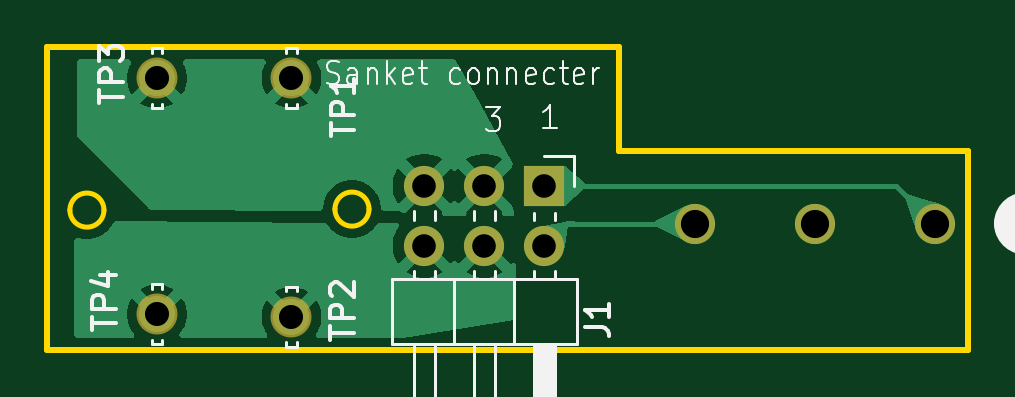
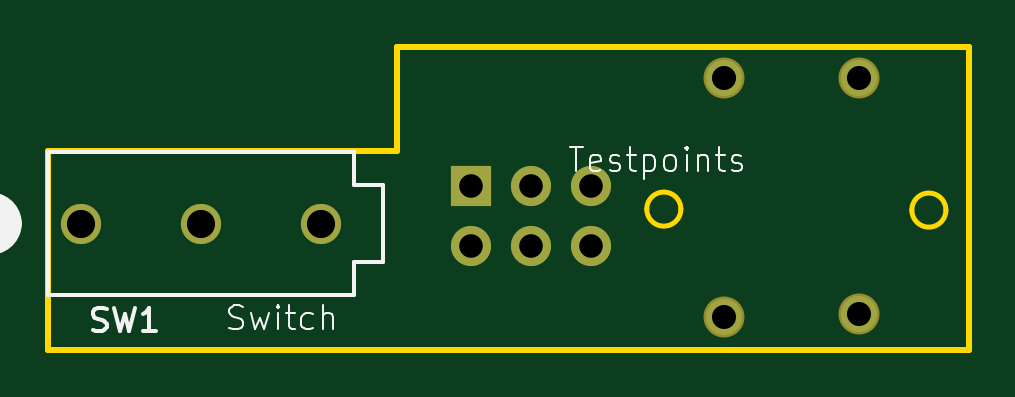
Circuit board: 11 layer files. Board 39.0 x 12.8 mm.
- bottom_copper: Resistor_board-B_Cu.gbr (1594 bytes)
- bottom_mask: Resistor_board-B_Mask.gbr (1001 bytes)
- paste: Resistor_board-B_Paste.gbr (459 bytes)
- bottom_silk: Resistor_board-B_Silkscreen.gbr (9873 bytes)
- outline: Resistor_board-Edge_Cuts.gbr (1249 bytes)
- top_copper: Resistor_board-F_Cu.gbr (25471 bytes)
- top_mask: Resistor_board-F_Mask.gbr (1001 bytes)
- paste: Resistor_board-F_Paste.gbr (459 bytes)
- top_silk: Resistor_board-F_Silkscreen.gbr (16146 bytes)
- drill: Resistor_board-NPTH.drl (264 bytes)
- drill: Resistor_board-PTH.drl (630 bytes)

=== bottom_copper: Resistor_board-B_Cu.gbr ===
%TF.GenerationSoftware,KiCad,Pcbnew,10.0.3*%
%TF.CreationDate,2026-06-20T17:42:38+04:00*%
%TF.ProjectId,Resistor_board,52657369-7374-46f7-925f-626f6172642e,rev?*%
%TF.SameCoordinates,Original*%
%TF.FileFunction,Copper,L2,Bot*%
%TF.FilePolarity,Positive*%
%FSLAX46Y46*%
G04 Gerber Fmt 4.6, Leading zero omitted, Abs format (unit mm)*
G04 Created by KiCad (PCBNEW 10.0.3) date 2026-06-20 17:42:38*
%MOMM*%
%LPD*%
G01*
G04 APERTURE LIST*
%TA.AperFunction,ComponentPad*%
%ADD10C,1.530000*%
%TD*%
%TA.AperFunction,ComponentPad*%
%ADD11R,1.700000X1.700000*%
%TD*%
%TA.AperFunction,ComponentPad*%
%ADD12C,1.700000*%
%TD*%
%TA.AperFunction,ComponentPad*%
%ADD13C,1.701800*%
%TD*%
G04 APERTURE END LIST*
D10*
%TO.P,TP3,TP*%
%TO.N,/BurnWireIN*%
X114590000Y-52750000D03*
%TD*%
%TO.P,TP4,TP*%
%TO.N,/GND*%
X114590000Y-62750000D03*
%TD*%
%TO.P,TP1,TP*%
%TO.N,/BurnWireIN*%
X120290000Y-52750000D03*
%TD*%
%TO.P,TP2,TP*%
%TO.N,/GND*%
X120290000Y-62850000D03*
%TD*%
D11*
%TO.P,J1,1,Pin_1*%
%TO.N,/DeployerDetectionSWOUT*%
X131000000Y-57300000D03*
D12*
%TO.P,J1,2,Pin_2*%
%TO.N,/DeployerDetectionSWIN*%
X131000000Y-59840000D03*
%TO.P,J1,3,Pin_3*%
%TO.N,/BurnWireIN*%
X128460000Y-57300000D03*
%TO.P,J1,4,Pin_4*%
%TO.N,/GND*%
X128460000Y-59840000D03*
%TO.P,J1,5,Pin_5*%
%TO.N,/BurnWireIN*%
X125920000Y-57300000D03*
%TO.P,J1,6,Pin_6*%
%TO.N,/GND*%
X125920000Y-59840000D03*
%TD*%
D13*
%TO.P,SW1,1,B*%
%TO.N,/DeployerDetectionSWOUT*%
X147537400Y-58900000D03*
%TO.P,SW1,2,C*%
%TO.N,unconnected-(SW1-C-Pad2)*%
X142457400Y-58900000D03*
%TO.P,SW1,3,A*%
%TO.N,/DeployerDetectionSWIN*%
X137377400Y-58900000D03*
%TD*%
M02*

=== bottom_mask: Resistor_board-B_Mask.gbr ===
%TF.GenerationSoftware,KiCad,Pcbnew,10.0.3*%
%TF.CreationDate,2026-06-20T17:42:38+04:00*%
%TF.ProjectId,Resistor_board,52657369-7374-46f7-925f-626f6172642e,rev?*%
%TF.SameCoordinates,Original*%
%TF.FileFunction,Soldermask,Bot*%
%TF.FilePolarity,Negative*%
%FSLAX46Y46*%
G04 Gerber Fmt 4.6, Leading zero omitted, Abs format (unit mm)*
G04 Created by KiCad (PCBNEW 10.0.3) date 2026-06-20 17:42:38*
%MOMM*%
%LPD*%
G01*
G04 APERTURE LIST*
%ADD10C,1.734000*%
%ADD11R,1.700000X1.700000*%
%ADD12C,1.700000*%
%ADD13C,1.701800*%
G04 APERTURE END LIST*
D10*
%TO.C,TP3*%
X114590000Y-52750000D03*
%TD*%
%TO.C,TP4*%
X114590000Y-62750000D03*
%TD*%
%TO.C,TP1*%
X120290000Y-52750000D03*
%TD*%
%TO.C,TP2*%
X120290000Y-62850000D03*
%TD*%
D11*
%TO.C,J1*%
X131000000Y-57300000D03*
D12*
X131000000Y-59840000D03*
X128460000Y-57300000D03*
X128460000Y-59840000D03*
X125920000Y-57300000D03*
X125920000Y-59840000D03*
%TD*%
D13*
%TO.C,SW1*%
X147537400Y-58900000D03*
X142457400Y-58900000D03*
X137377400Y-58900000D03*
%TD*%
M02*

=== paste: Resistor_board-B_Paste.gbr ===
%TF.GenerationSoftware,KiCad,Pcbnew,10.0.3*%
%TF.CreationDate,2026-06-20T17:42:38+04:00*%
%TF.ProjectId,Resistor_board,52657369-7374-46f7-925f-626f6172642e,rev?*%
%TF.SameCoordinates,Original*%
%TF.FileFunction,Paste,Bot*%
%TF.FilePolarity,Positive*%
%FSLAX46Y46*%
G04 Gerber Fmt 4.6, Leading zero omitted, Abs format (unit mm)*
G04 Created by KiCad (PCBNEW 10.0.3) date 2026-06-20 17:42:38*
%MOMM*%
%LPD*%
G01*
G04 APERTURE LIST*
G04 APERTURE END LIST*
M02*

=== bottom_silk: Resistor_board-B_Silkscreen.gbr (9873 bytes, source omitted) ===
=== outline: Resistor_board-Edge_Cuts.gbr ===
%TF.GenerationSoftware,KiCad,Pcbnew,10.0.3*%
%TF.CreationDate,2026-06-20T17:42:38+04:00*%
%TF.ProjectId,Resistor_board,52657369-7374-46f7-925f-626f6172642e,rev?*%
%TF.SameCoordinates,Original*%
%TF.FileFunction,Profile,NP*%
%FSLAX46Y46*%
G04 Gerber Fmt 4.6, Leading zero omitted, Abs format (unit mm)*
G04 Created by KiCad (PCBNEW 10.0.3) date 2026-06-20 17:42:38*
%MOMM*%
%LPD*%
G01*
G04 APERTURE LIST*
%TA.AperFunction,Profile*%
%ADD10C,0.250000*%
%TD*%
%TA.AperFunction,Profile*%
%ADD11C,0.200000*%
%TD*%
G04 APERTURE END LIST*
D10*
X109940000Y-51440000D02*
X134140000Y-51435000D01*
X109940000Y-54650000D02*
X109940000Y-51440000D01*
X109940000Y-54650000D02*
X109940000Y-64250000D01*
X109940000Y-64250000D02*
X148940000Y-64250000D01*
D11*
X112351110Y-58331110D02*
G75*
G02*
X110908890Y-58331110I-721110J0D01*
G01*
X110908890Y-58331110D02*
G75*
G02*
X112351110Y-58331110I721110J0D01*
G01*
X123571110Y-58288890D02*
G75*
G02*
X122128890Y-58288890I-721110J0D01*
G01*
X122128890Y-58288890D02*
G75*
G02*
X123571110Y-58288890I721110J0D01*
G01*
D10*
X134140000Y-55845000D02*
X134140000Y-51435000D01*
X134140000Y-55845000D02*
X136140000Y-55850000D01*
X148940000Y-55850000D02*
X136140000Y-55850000D01*
X148940000Y-64250000D02*
X148940000Y-55850000D01*
M02*

=== top_copper: Resistor_board-F_Cu.gbr (25471 bytes, source omitted) ===
=== top_mask: Resistor_board-F_Mask.gbr ===
%TF.GenerationSoftware,KiCad,Pcbnew,10.0.3*%
%TF.CreationDate,2026-06-20T17:42:38+04:00*%
%TF.ProjectId,Resistor_board,52657369-7374-46f7-925f-626f6172642e,rev?*%
%TF.SameCoordinates,Original*%
%TF.FileFunction,Soldermask,Top*%
%TF.FilePolarity,Negative*%
%FSLAX46Y46*%
G04 Gerber Fmt 4.6, Leading zero omitted, Abs format (unit mm)*
G04 Created by KiCad (PCBNEW 10.0.3) date 2026-06-20 17:42:38*
%MOMM*%
%LPD*%
G01*
G04 APERTURE LIST*
%ADD10C,1.734000*%
%ADD11R,1.700000X1.700000*%
%ADD12C,1.700000*%
%ADD13C,1.701800*%
G04 APERTURE END LIST*
D10*
%TO.C,TP3*%
X114590000Y-52750000D03*
%TD*%
%TO.C,TP4*%
X114590000Y-62750000D03*
%TD*%
%TO.C,TP1*%
X120290000Y-52750000D03*
%TD*%
%TO.C,TP2*%
X120290000Y-62850000D03*
%TD*%
D11*
%TO.C,J1*%
X131000000Y-57300000D03*
D12*
X131000000Y-59840000D03*
X128460000Y-57300000D03*
X128460000Y-59840000D03*
X125920000Y-57300000D03*
X125920000Y-59840000D03*
%TD*%
D13*
%TO.C,SW1*%
X147537400Y-58900000D03*
X142457400Y-58900000D03*
X137377400Y-58900000D03*
%TD*%
M02*

=== paste: Resistor_board-F_Paste.gbr ===
%TF.GenerationSoftware,KiCad,Pcbnew,10.0.3*%
%TF.CreationDate,2026-06-20T17:42:38+04:00*%
%TF.ProjectId,Resistor_board,52657369-7374-46f7-925f-626f6172642e,rev?*%
%TF.SameCoordinates,Original*%
%TF.FileFunction,Paste,Top*%
%TF.FilePolarity,Positive*%
%FSLAX46Y46*%
G04 Gerber Fmt 4.6, Leading zero omitted, Abs format (unit mm)*
G04 Created by KiCad (PCBNEW 10.0.3) date 2026-06-20 17:42:38*
%MOMM*%
%LPD*%
G01*
G04 APERTURE LIST*
G04 APERTURE END LIST*
M02*

=== top_silk: Resistor_board-F_Silkscreen.gbr (16146 bytes, source omitted) ===
=== drill: Resistor_board-NPTH.drl ===
M48
; DRILL file KiCad 10.0.3 date 2026-06-20T17:42:41
; FORMAT={-:-/ absolute / metric / decimal}
; #@! TF.CreationDate,2026-06-20T17:42:41+04:00
; #@! TF.GenerationSoftware,Kicad,Pcbnew,10.0.3
; #@! TF.FileFunction,NonPlated,1,2,NPTH
FMAT,2
METRIC
%
G90
G05
M30

=== drill: Resistor_board-PTH.drl ===
M48
; DRILL file KiCad 10.0.3 date 2026-06-20T17:42:41
; FORMAT={-:-/ absolute / metric / decimal}
; #@! TF.CreationDate,2026-06-20T17:42:41+04:00
; #@! TF.GenerationSoftware,Kicad,Pcbnew,10.0.3
; #@! TF.FileFunction,Plated,1,2,PTH
FMAT,2
METRIC
; #@! TA.AperFunction,Plated,PTH,ComponentDrill
T1C1.000
; #@! TA.AperFunction,Plated,PTH,ComponentDrill
T2C1.020
; #@! TA.AperFunction,Plated,PTH,ComponentDrill
T3C1.194
%
G90
G05
T1
X125.92Y-57.3
X125.92Y-59.84
X128.46Y-57.3
X128.46Y-59.84
X131.0Y-57.3
X131.0Y-59.84
T2
X114.59Y-52.75
X114.59Y-62.75
X120.29Y-52.75
X120.29Y-62.85
T3
X137.377Y-58.9
X142.457Y-58.9
X147.537Y-58.9
M30
